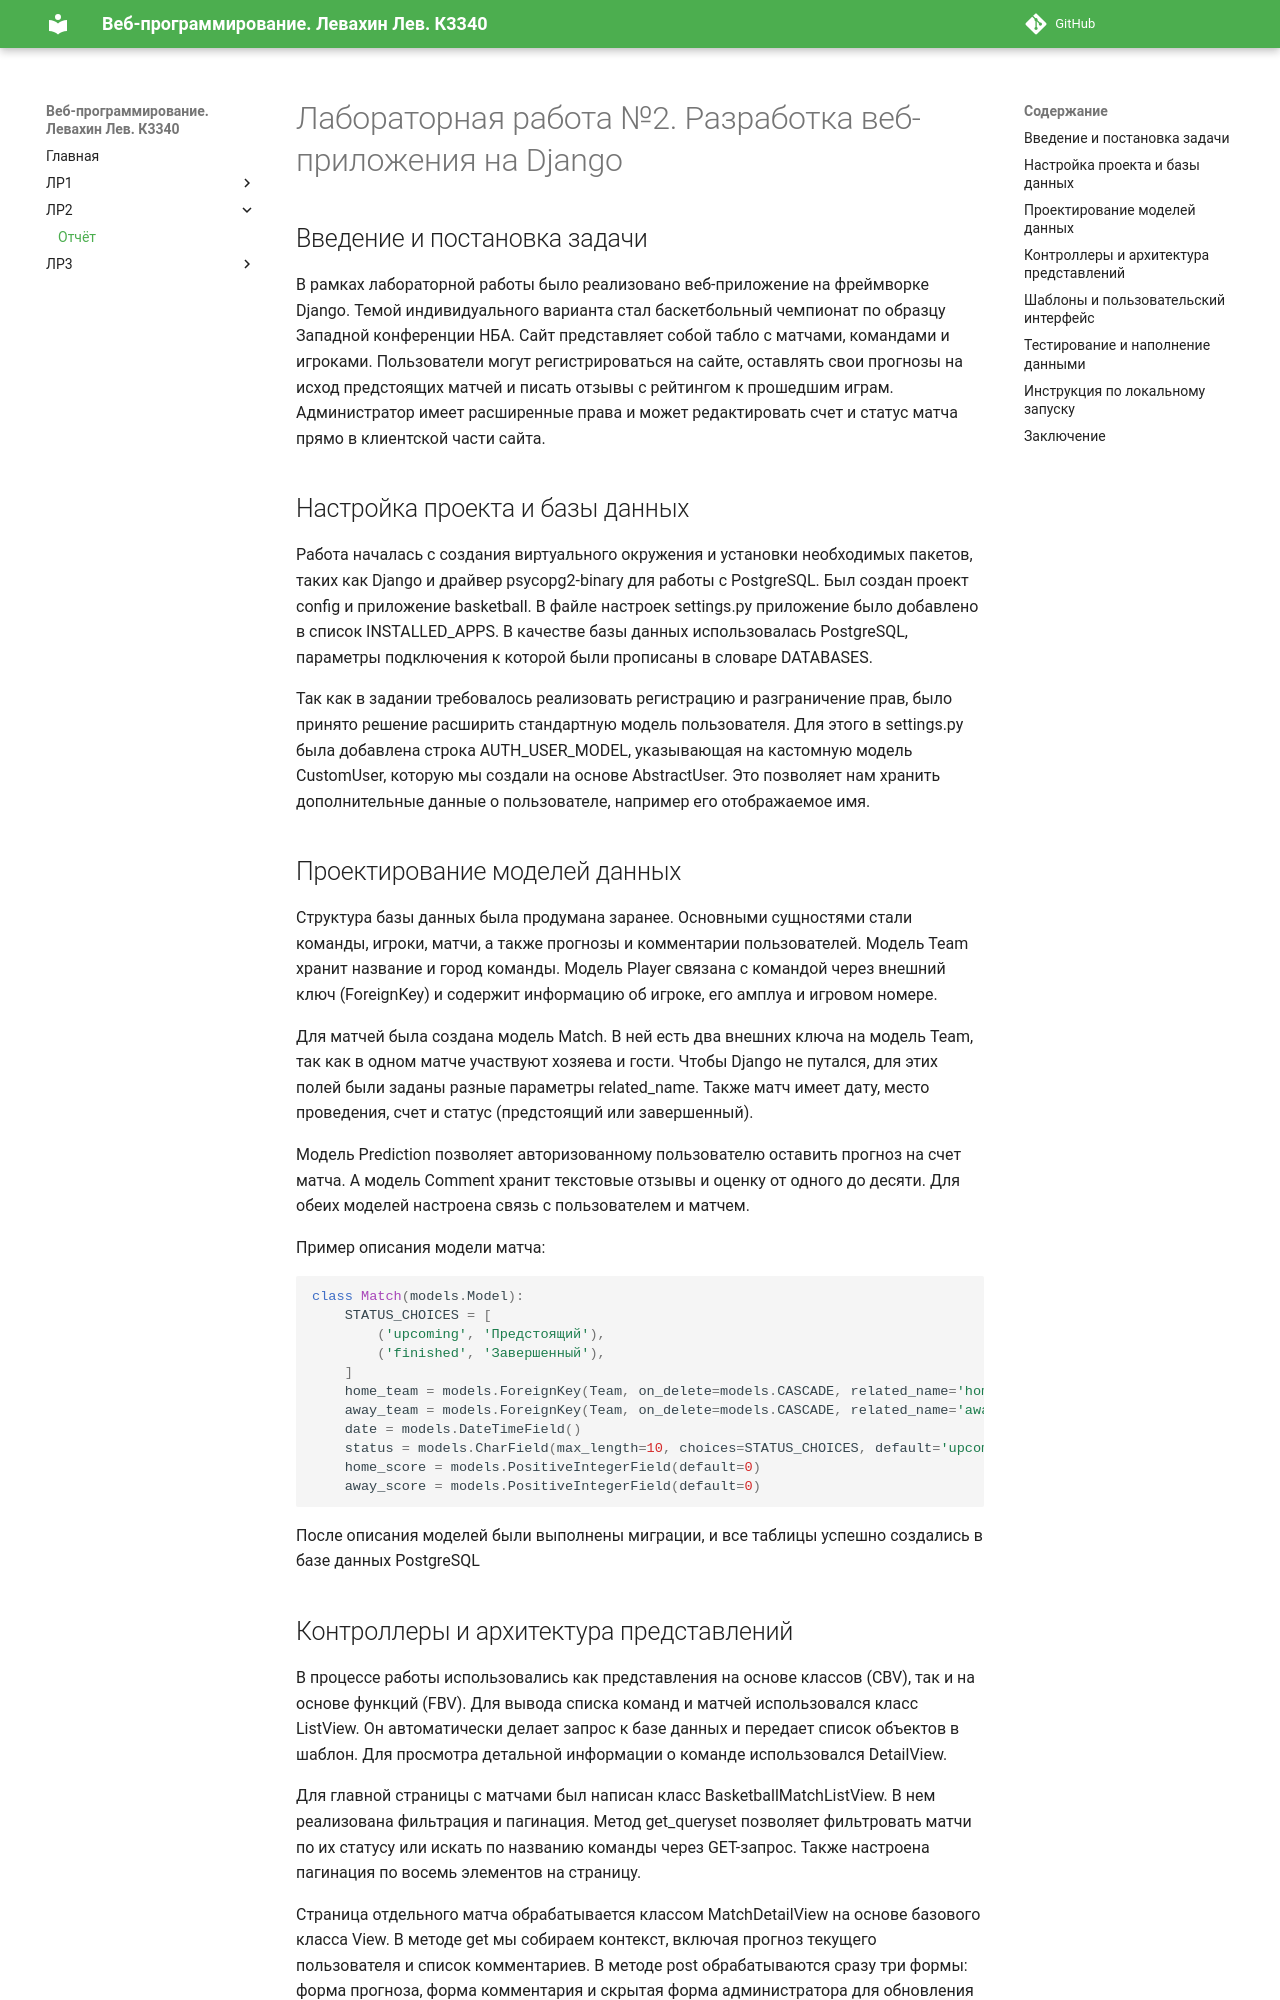

repository: leonardoWer/ITMO_ICT_WebDevelopment_2026-2027 · page: lab2/report/index.html · generator: mkdocs

# Лабораторная работа №2. Разработка веб-приложения на Django

## Введение и постановка задачи
В рамках лабораторной работы было реализовано веб-приложение на фреймворке Django. Темой индивидуального варианта стал баскетбольный чемпионат по образцу Западной конференции НБА. Сайт представляет собой табло с матчами, командами и игроками. Пользователи могут регистрироваться на сайте, оставлять свои прогнозы на исход предстоящих матчей и писать отзывы с рейтингом к прошедшим играм. Администратор имеет расширенные права и может редактировать счет и статус матча прямо в клиентской части сайта.

## Настройка проекта и базы данных
Работа началась с создания виртуального окружения и установки необходимых пакетов, таких как Django и драйвер psycopg2-binary для работы с PostgreSQL. Был создан проект config и приложение basketball. В файле настроек settings.py приложение было добавлено в список INSTALLED_APPS. В качестве базы данных использовалась PostgreSQL, параметры подключения к которой были прописаны в словаре DATABASES.

Так как в задании требовалось реализовать регистрацию и разграничение прав, было принято решение расширить стандартную модель пользователя. Для этого в settings.py была добавлена строка AUTH_USER_MODEL, указывающая на кастомную модель CustomUser, которую мы создали на основе AbstractUser. Это позволяет нам хранить дополнительные данные о пользователе, например его отображаемое имя.

## Проектирование моделей данных
Структура базы данных была продумана заранее. Основными сущностями стали команды, игроки, матчи, а также прогнозы и комментарии пользователей. Модель Team хранит название и город команды. Модель Player связана с командой через внешний ключ (ForeignKey) и содержит информацию об игроке, его амплуа и игровом номере.

Для матчей была создана модель Match. В ней есть два внешних ключа на модель Team, так как в одном матче участвуют хозяева и гости. Чтобы Django не путался, для этих полей были заданы разные параметры related_name. Также матч имеет дату, место проведения, счет и статус (предстоящий или завершенный).

Модель Prediction позволяет авторизованному пользователю оставить прогноз на счет матча. А модель Comment хранит текстовые отзывы и оценку от одного до десяти. Для обеих моделей настроена связь с пользователем и матчем.

Пример описания модели матча:
```python
class Match(models.Model):
    STATUS_CHOICES = [
        ('upcoming', 'Предстоящий'),
        ('finished', 'Завершенный'),
    ]
    home_team = models.ForeignKey(Team, on_delete=models.CASCADE, related_name='home_matches')
    away_team = models.ForeignKey(Team, on_delete=models.CASCADE, related_name='away_matches')
    date = models.DateTimeField()
    status = models.CharField(max_length=10, choices=STATUS_CHOICES, default='upcoming')
    home_score = models.PositiveIntegerField(default=0)
    away_score = models.PositiveIntegerField(default=0)
```

После описания моделей были выполнены миграции, и все таблицы успешно создались в базе данных PostgreSQL
